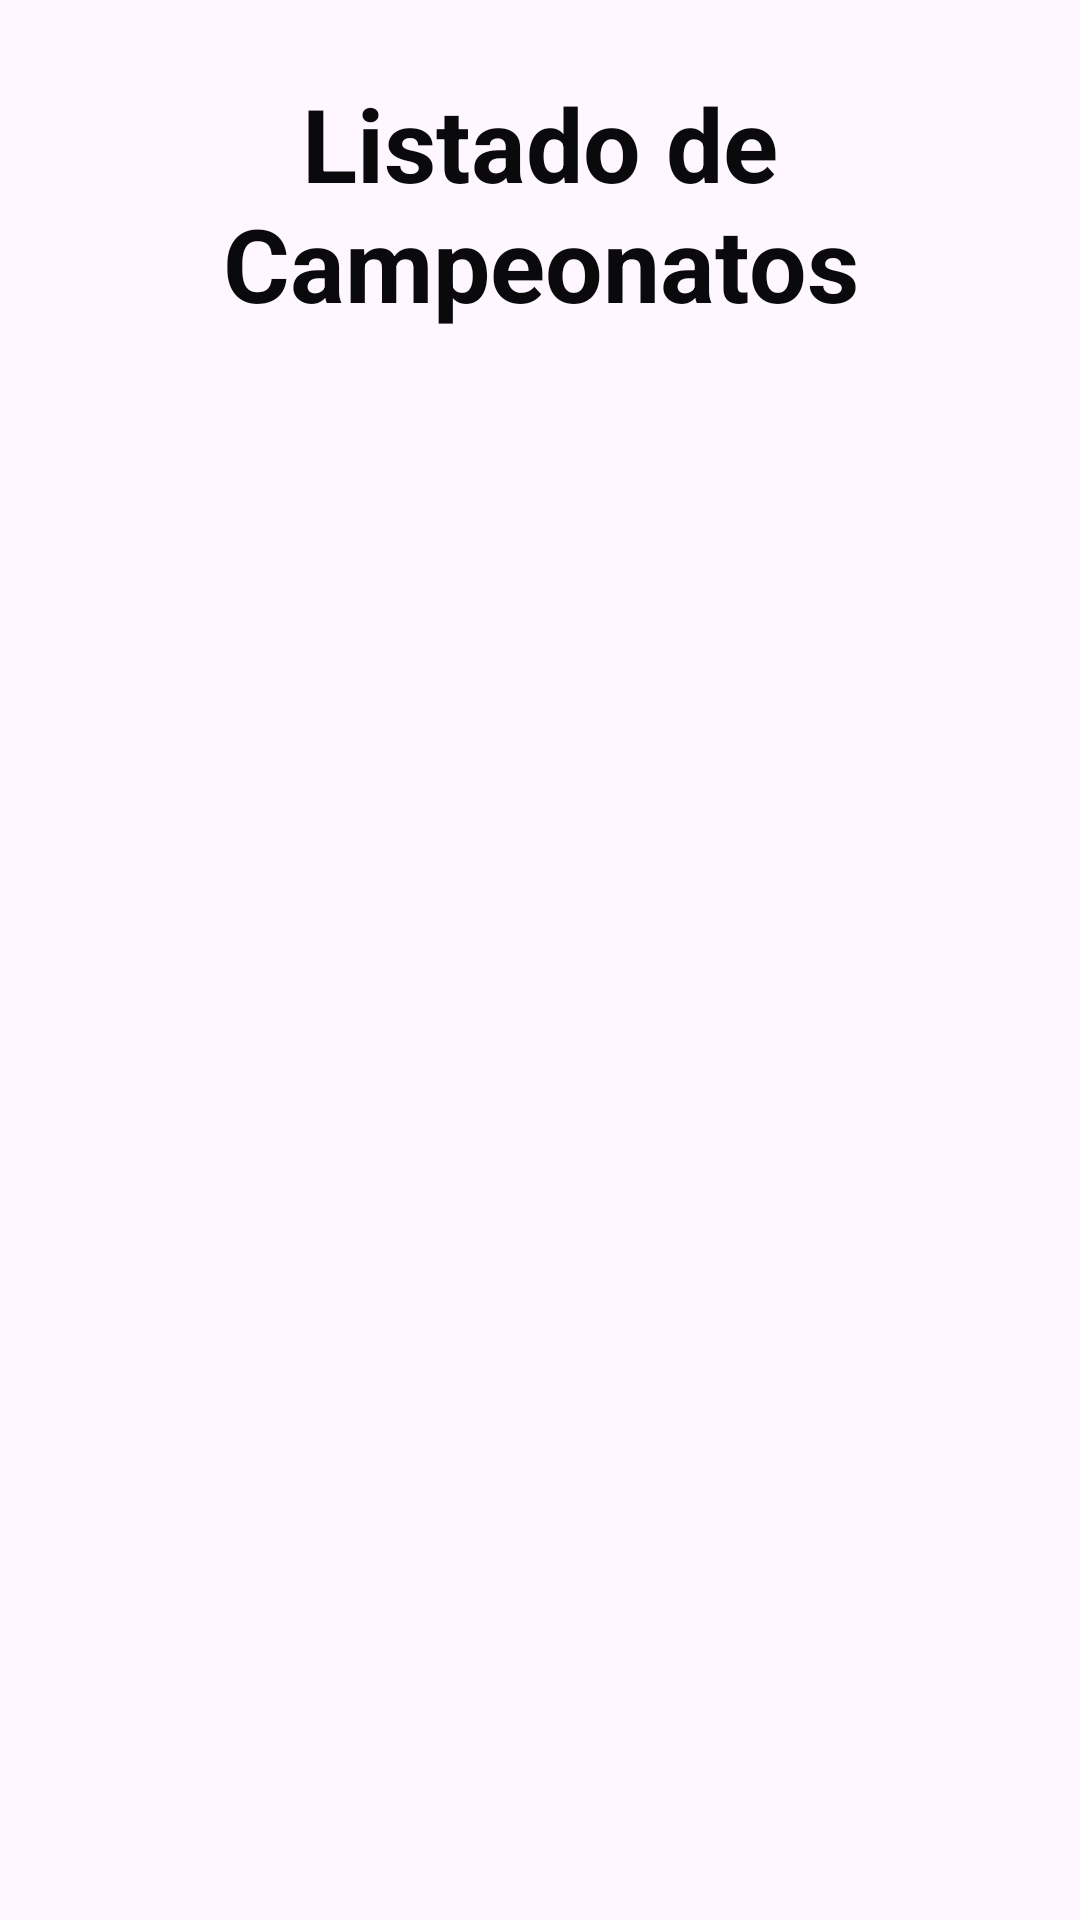

Reconstruct the res/layout file that produces this screen, plus the resources it refers to.
<!-- AndroidManifest.xml: application theme Theme.Atletismo -->
<!-- res/layout/activity_campeonato.xml -->
<?xml version="1.0" encoding="utf-8"?>
<androidx.constraintlayout.widget.ConstraintLayout xmlns:android="http://schemas.android.com/apk/res/android"
    xmlns:app="http://schemas.android.com/apk/res-auto"
    xmlns:tools="http://schemas.android.com/tools"
    android:id="@+id/main"
    android:layout_width="match_parent"
    android:layout_height="match_parent"
    tools:context=".ui.activities.CampeonatoActivity">

  <LinearLayout
      android:layout_width="match_parent"
      android:layout_height="match_parent"
      android:orientation="vertical"
      app:layout_constraintBottom_toBottomOf="parent"
      app:layout_constraintEnd_toEndOf="parent"
      app:layout_constraintStart_toStartOf="parent"
      app:layout_constraintTop_toTopOf="parent">

    <TextView
        android:id="@+id/text_titulo"
        android:layout_width="match_parent"
        android:layout_height="wrap_content"
        android:layout_marginHorizontal="8dp"
        android:layout_marginTop="25dp"
        android:allowUndo="false"
        android:gravity="center_horizontal"
        android:text="Listado de Campeonatos"
        android:textAlignment="center"
        android:textColor="#0A090C"
        android:textSize="34sp"
        android:textStyle="bold" />

    <androidx.recyclerview.widget.RecyclerView
        android:id="@+id/rv_campeonatos"
        android:layout_width="match_parent"
        android:layout_height="match_parent"
        android:layout_marginHorizontal="8dp"
        android:layout_marginTop="8dp"
        android:layout_marginBottom="40dp" />
  </LinearLayout>
</androidx.constraintlayout.widget.ConstraintLayout>
<!-- resources referenced by this layout -->
<resources>
  <style name="Theme.Atletismo" parent="Theme.Material3.DayNight.NoActionBar">
          
          <item name="colorPrimary">@color/purple_500</item>
          <item name="colorPrimaryDark">@color/purple_700</item>
          <item name="colorAccent">@color/teal_200</item>
      </style>
  <!-- not gathered from this repository: default colours our renderer supplied (Android Studio template values) -->
  <color name="purple_500">#FF6200EE</color>
  <color name="purple_700">#FF3700B3</color>
  <color name="teal_200">#FF03DAC5</color>
</resources>
